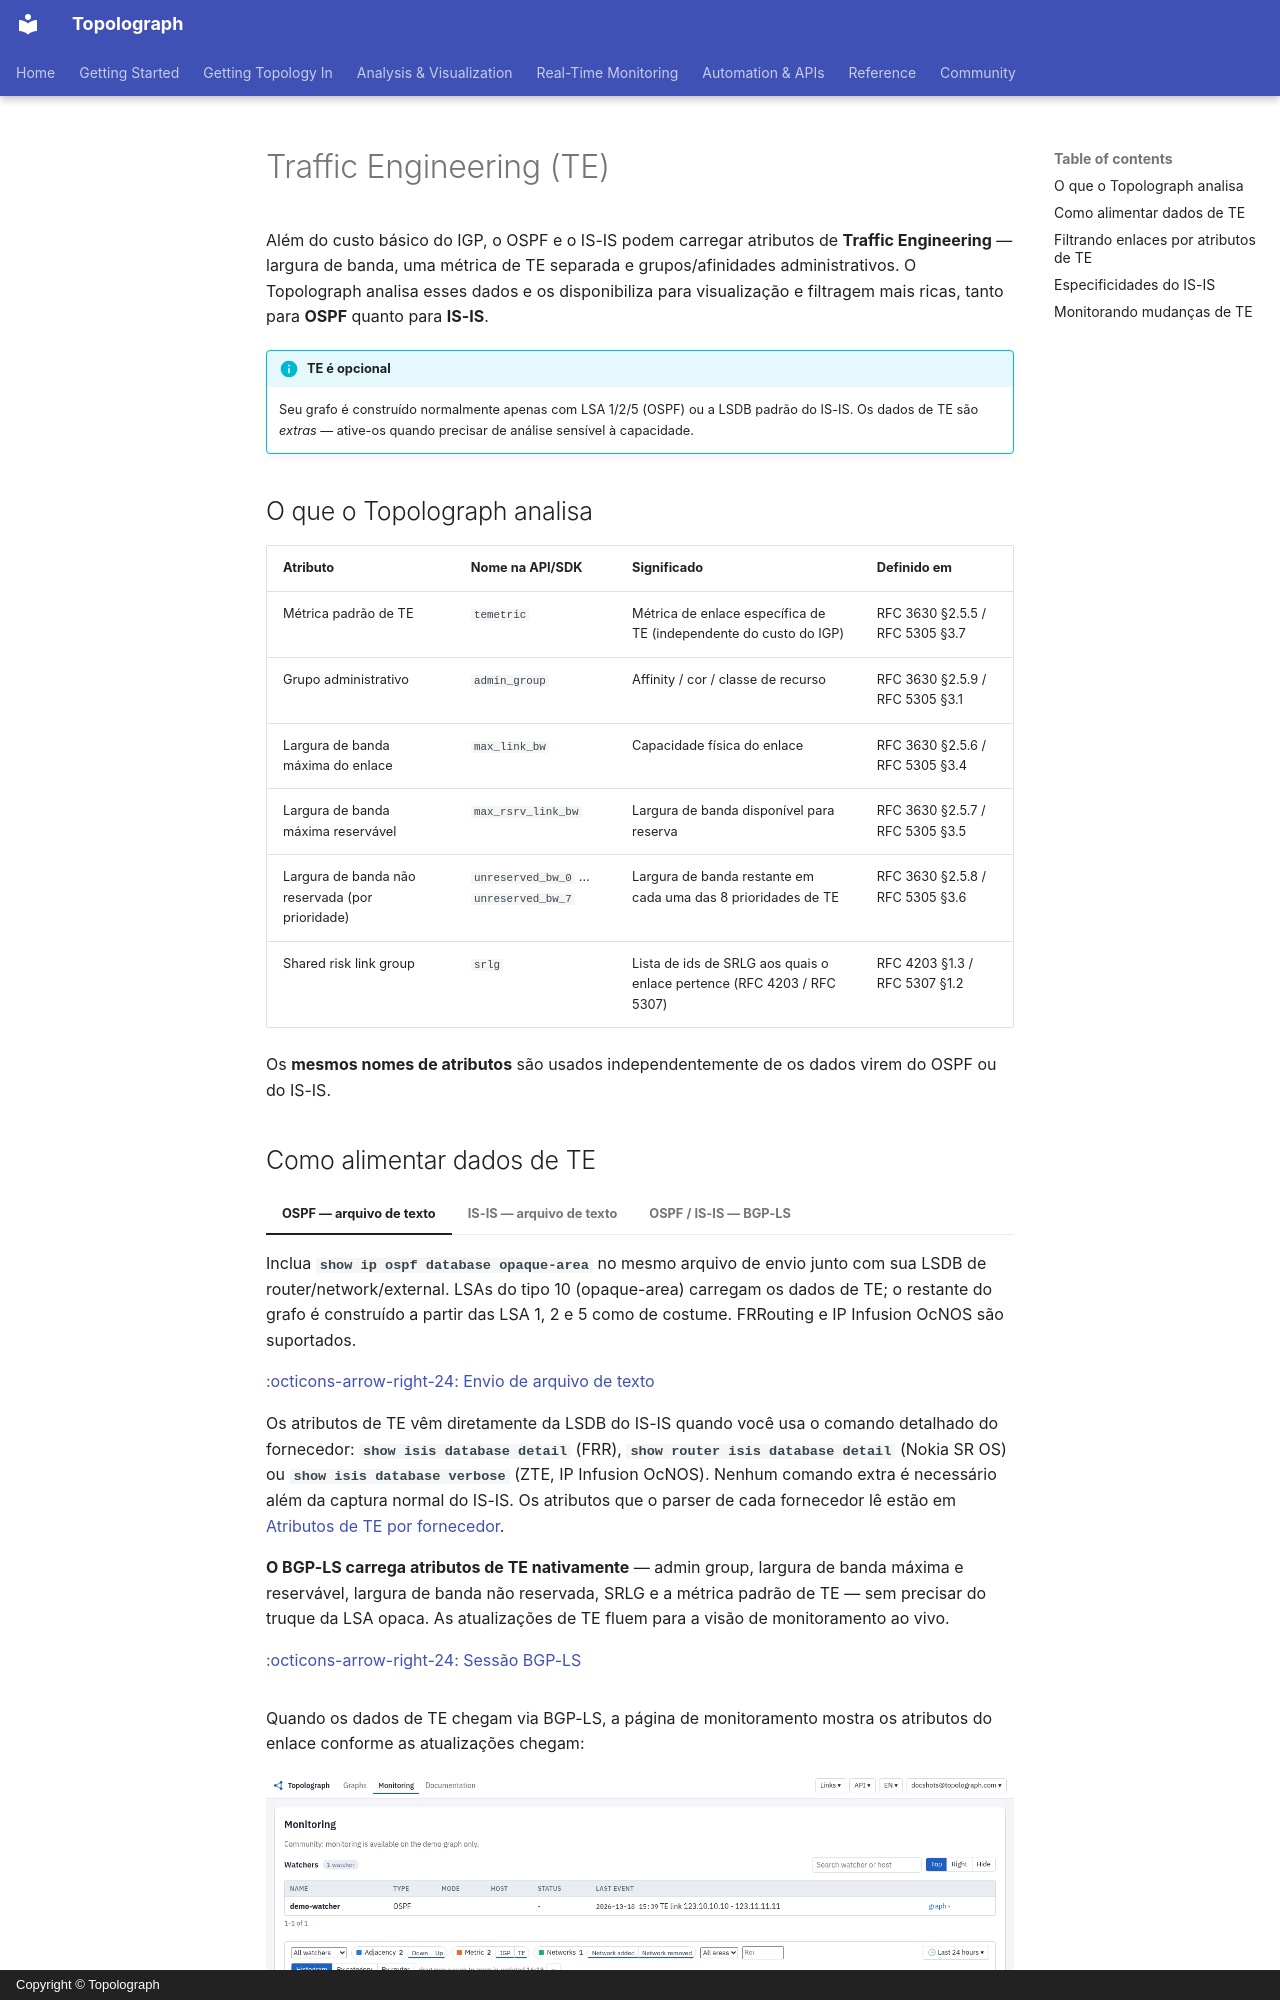

repository: Vadims06/topolograph · page: analysis/traffic-engineering.pt/index.html · generator: mkdocs · copyright: Copyright © Topolograph

# Traffic Engineering (TE)

Além do custo básico do IGP, o OSPF e o IS-IS podem carregar atributos de
**Traffic Engineering** — largura de banda, uma métrica de TE separada e
grupos/afinidades administrativos. O Topolograph analisa esses dados e os
disponibiliza para visualização e filtragem mais ricas, tanto para **OSPF**
quanto para **IS-IS**.

!!! info "TE é opcional"
    Seu grafo é construído normalmente apenas com LSA 1/2/5 (OSPF) ou a LSDB
    padrão do IS-IS. Os dados de TE são *extras* — ative-os quando precisar
    de análise sensível à capacidade.

## O que o Topolograph analisa { #what-topolograph-parses }

| Atributo | Nome na API/SDK | Significado | Definido em |
| --- | --- | --- | --- |
| Métrica padrão de TE | `temetric` | Métrica de enlace específica de TE (independente do custo do IGP) | RFC 3630 §2.5.5 / RFC 5305 §3.7 |
| Grupo administrativo | `admin_group` | Affinity / cor / classe de recurso | RFC 3630 §2.5.9 / RFC 5305 §3.1 |
| Largura de banda máxima do enlace | `max_link_bw` | Capacidade física do enlace | RFC 3630 §2.5.6 / RFC 5305 §3.4 |
| Largura de banda máxima reservável | `max_rsrv_link_bw` | Largura de banda disponível para reserva | RFC 3630 §2.5.7 / RFC 5305 §3.5 |
| Largura de banda não reservada (por prioridade) | `unreserved_bw_0` … `unreserved_bw_7` | Largura de banda restante em cada uma das 8 prioridades de TE | RFC 3630 §2.5.8 / RFC 5305 §3.6 |
| Shared risk link group | `srlg` | Lista de ids de SRLG aos quais o enlace pertence (RFC 4203 / RFC 5307) | RFC 4203 §1.3 / RFC 5307 §1.2 |

Os **mesmos nomes de atributos** são usados independentemente de os dados
virem do OSPF ou do IS-IS.
